Image classification data set "dataset" (Aryawwww/Image-Programming-group-10 on GitHub). Class labels (5): tomato bacterial spot, tomato late blight, tomato septoria leaf spot, tomato yellow leaf curl virus, tomato healthy.

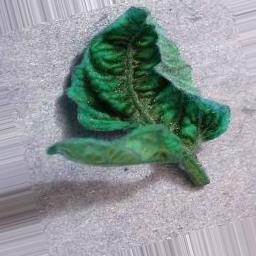
Label: tomato yellow leaf curl virus

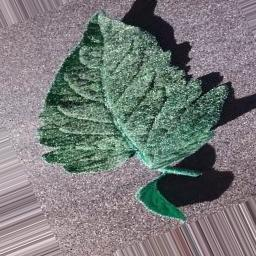
Label: tomato bacterial spot

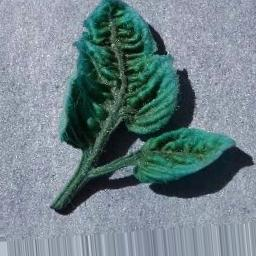
Label: tomato yellow leaf curl virus

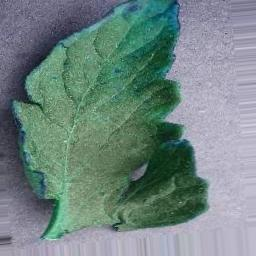
Label: tomato healthy

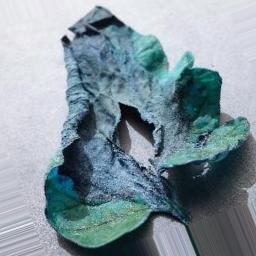
Label: tomato late blight

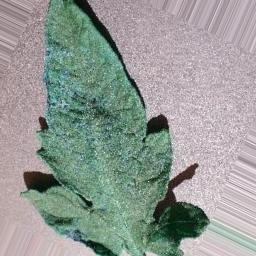
Label: tomato septoria leaf spot
